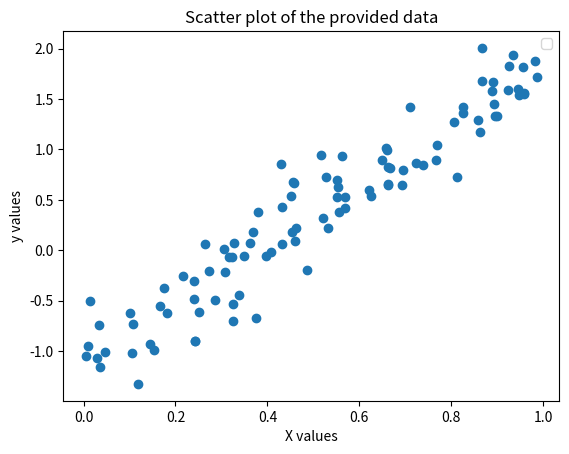

Python code for this plot: (Note: this script raises an exception after producing the figure.)
#!/usr/bin/env python
# coding: utf-8
from matplotlib import pyplot as plt
import numpy as np


def visualize_data(X: np.ndarray, y: np.ndarray) -> None:
    """Visualizes the data points in a scatter plot."""
    plt.scatter(x=X, y=y)
    plt.title("Scatter plot of the provided data")
    plt.xlabel("X values")
    plt.ylabel("y values")
    plt.legend()
    plt.show()


def perform_linear_regression(Xp: np.ndarray, y: np.ndarray) -> np.ndarray:
    """Computes the regression coefficients beta_hat."""
    return np.linalg.inv(Xp.T @ Xp) @ Xp.T @ y


def compute_predictions(Xp: np.ndarray, beta_hat: np.ndarray) -> np.ndarray:
    """Computes the corresponding prediction on the regression line for Xp."""
    raise NotImplementedError


def compute_mse(y: np.ndarray, y_pred: np.ndarray) -> float:
    """Computes the mean squared error."""
    raise NotImplementedError


def main():
    # Generate data
    n = 100
    X = np.random.rand(n)

    # Generate target with noise
    y = 3 * X + np.random.randn(n) * 0.3 + np.random.randn() * 5

    # Plot data
    visualize_data(X, y)

    # Add ones for intercept term
    Xp = np.c_[np.ones(n), X]
    beta_hat = perform_linear_regression(Xp, y)
    y_pred = compute_predictions(Xp, beta_hat)

    # Plot regression line over data
    plt.figure()
    plt.plot(X, y_pred, c="r", label="Regression line")
    visualize_data(X, y)

    # Compute mean squared error
    mse = compute_mse(y, y_pred)
    print(f"Mean Squared Error: {mse:2.4f}")


if __name__ == '__main__':
    main()
